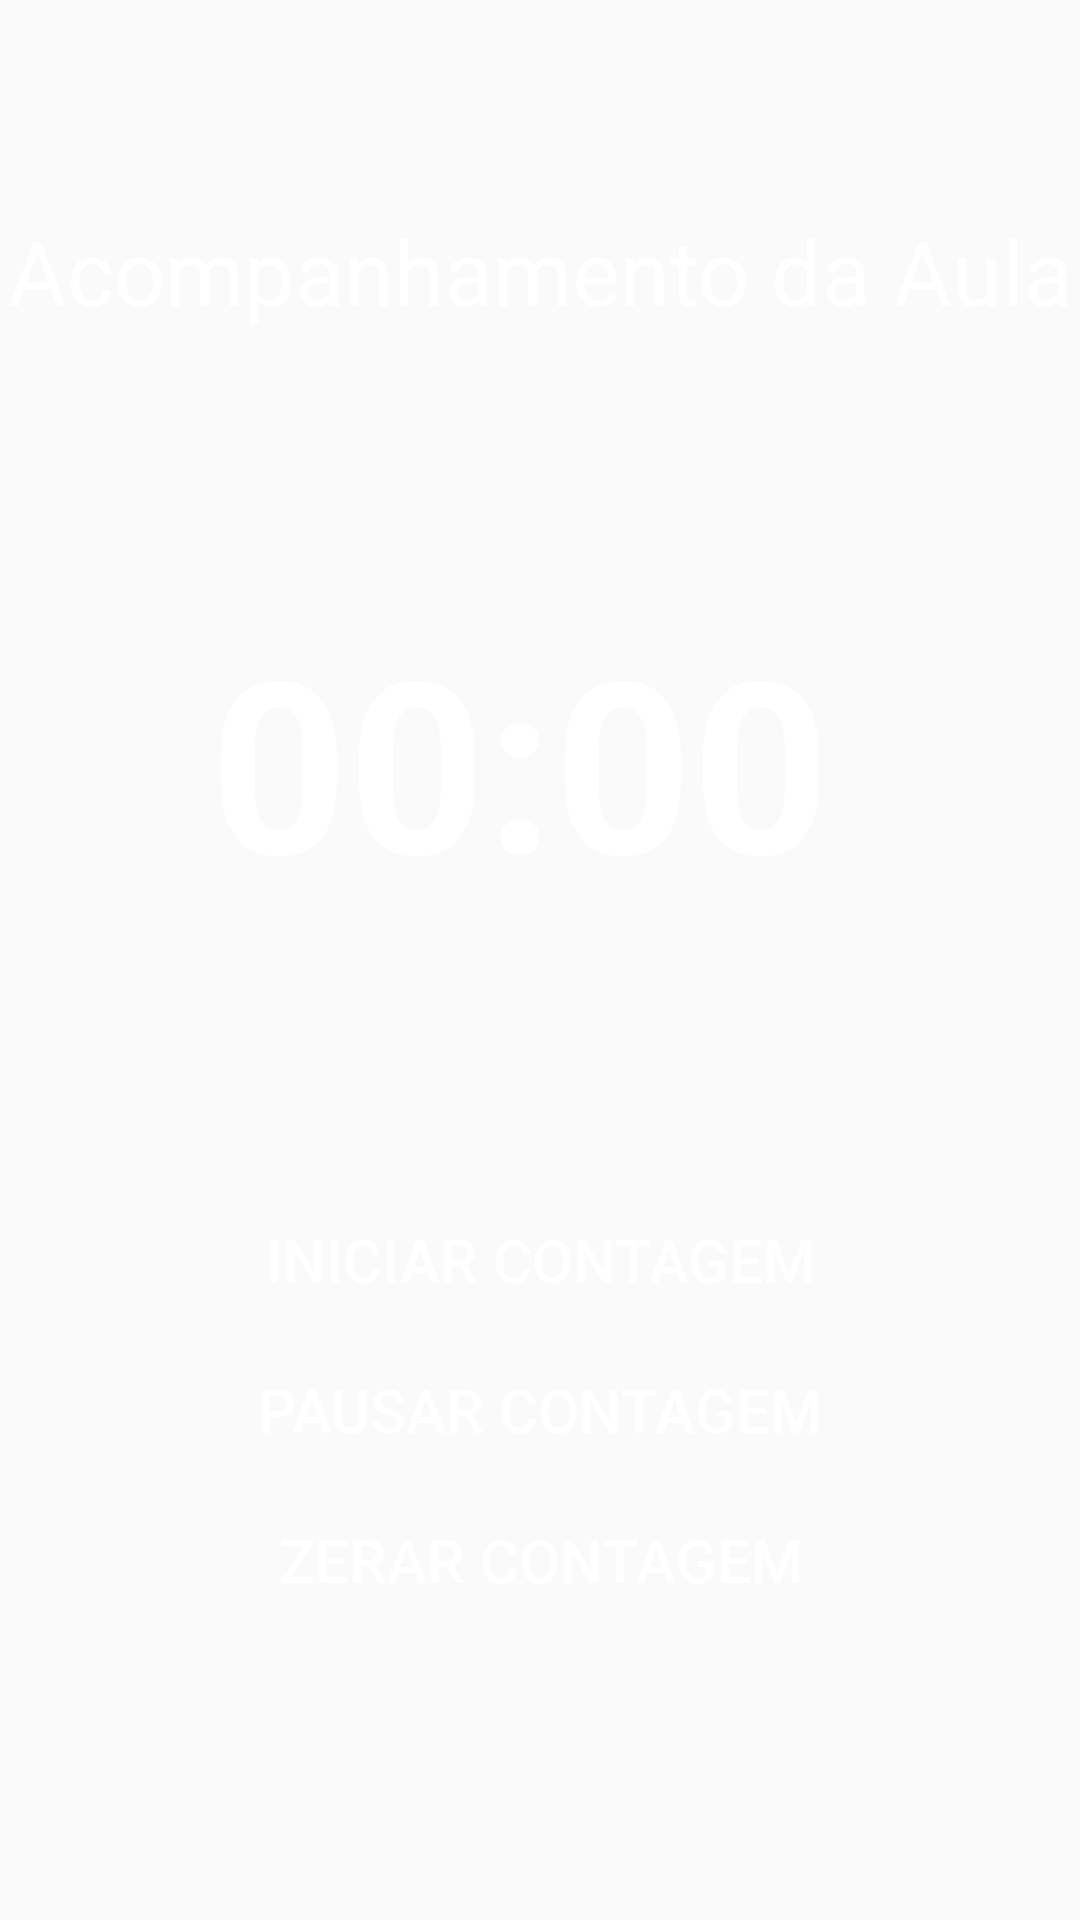

This screen was rendered from an Android layout file. Write that file and the resources it references.
<!-- AndroidManifest.xml: application theme AppTheme -->
<!-- res/layout/fragment_cronometro_aula.xml -->
<?xml version="1.0" encoding="utf-8"?>
<android.support.design.widget.CoordinatorLayout
    xmlns:android="http://schemas.android.com/apk/res/android"
    xmlns:tools="http://schemas.android.com/tools"
    android:layout_width="match_parent"
    android:layout_height="match_parent"
    android:background="@drawable/background_professorama"
    tools:context=".professor.CronometroAulaFragment">

    <TextView
        android:layout_width="match_parent"
        android:layout_height="57dp"
        android:layout_marginTop="70sp"
        android:text="@string/tituloTelaCronometro"
        android:textAlignment="center"
        android:textColor="@color/colorBotaoCadastrar"
        android:textSize="30dp" />

    <Chronometer
        android:id="@+id/aulaCronometro"
        android:layout_width="wrap_content"
        android:layout_height="137dp"
        android:layout_marginTop="200sp"
        android:layout_marginStart="70sp"
        android:textColor="@color/colorBotaoCadastrar"
        android:textSize="80dp"
        android:textStyle="bold"/>


        <Button
            android:id="@+id/iniciarAula"
            android:layout_width="match_parent"
            android:layout_height="40dp"
            android:layout_alignParentStart="true"
            android:layout_alignParentBottom="true"
            android:layout_marginStart="50dp"
            android:layout_marginEnd="50dp"
            android:layout_marginTop="400sp"
            android:background="@android:color/transparent"
            android:elevation="2dp"
            android:gravity="center"
            android:text="Iniciar contagem"
            android:textColor="@color/colorBotaoCadastrar"
            android:textSize="20sp">

        </Button>

        <Button
            android:id="@+id/pausarAula"
            android:layout_width="match_parent"
            android:layout_height="40dp"
            android:layout_alignParentBottom="true"
            android:layout_marginStart="50dp"
            android:layout_marginEnd="50dp"
            android:layout_marginTop="450sp"
            android:background="@android:color/transparent"
            android:elevation="2dp"
            android:text="Pausar contagem"
            android:textColor="@color/colorBotaoCadastrar"
            android:textSize="20sp">

        </Button>

        <Button
            android:id="@+id/zerarAula"
            android:layout_width="match_parent"
            android:layout_height="40dp"
            android:layout_alignParentStart="true"
            android:layout_alignParentBottom="true"
            android:layout_marginStart="50dp"
            android:layout_marginEnd="50dp"
            android:layout_marginTop="500sp"
            android:background="@android:color/transparent"
            android:elevation="2dp"
            android:text="Zerar contagem"
            android:textColor="@color/colorBotaoCadastrar"
            android:textSize="20sp">

        </Button>
 </android.support.design.widget.CoordinatorLayout>
<!-- resources referenced by this layout -->
<resources>
  <color name="colorBotaoCadastrar">#FFFFFF</color>
  <!-- drawable background_professorama: jpg bitmap (mipmap-xhdpi, 463160 bytes) -->
  <string name="tituloTelaCronometro">Acompanhamento da Aula</string>
  <style name="AppTheme" parent="Theme.AppCompat.Light.NoActionBar">
          
          
          <item name="android:windowTranslucentStatus">true</item>
      </style>
</resources>
